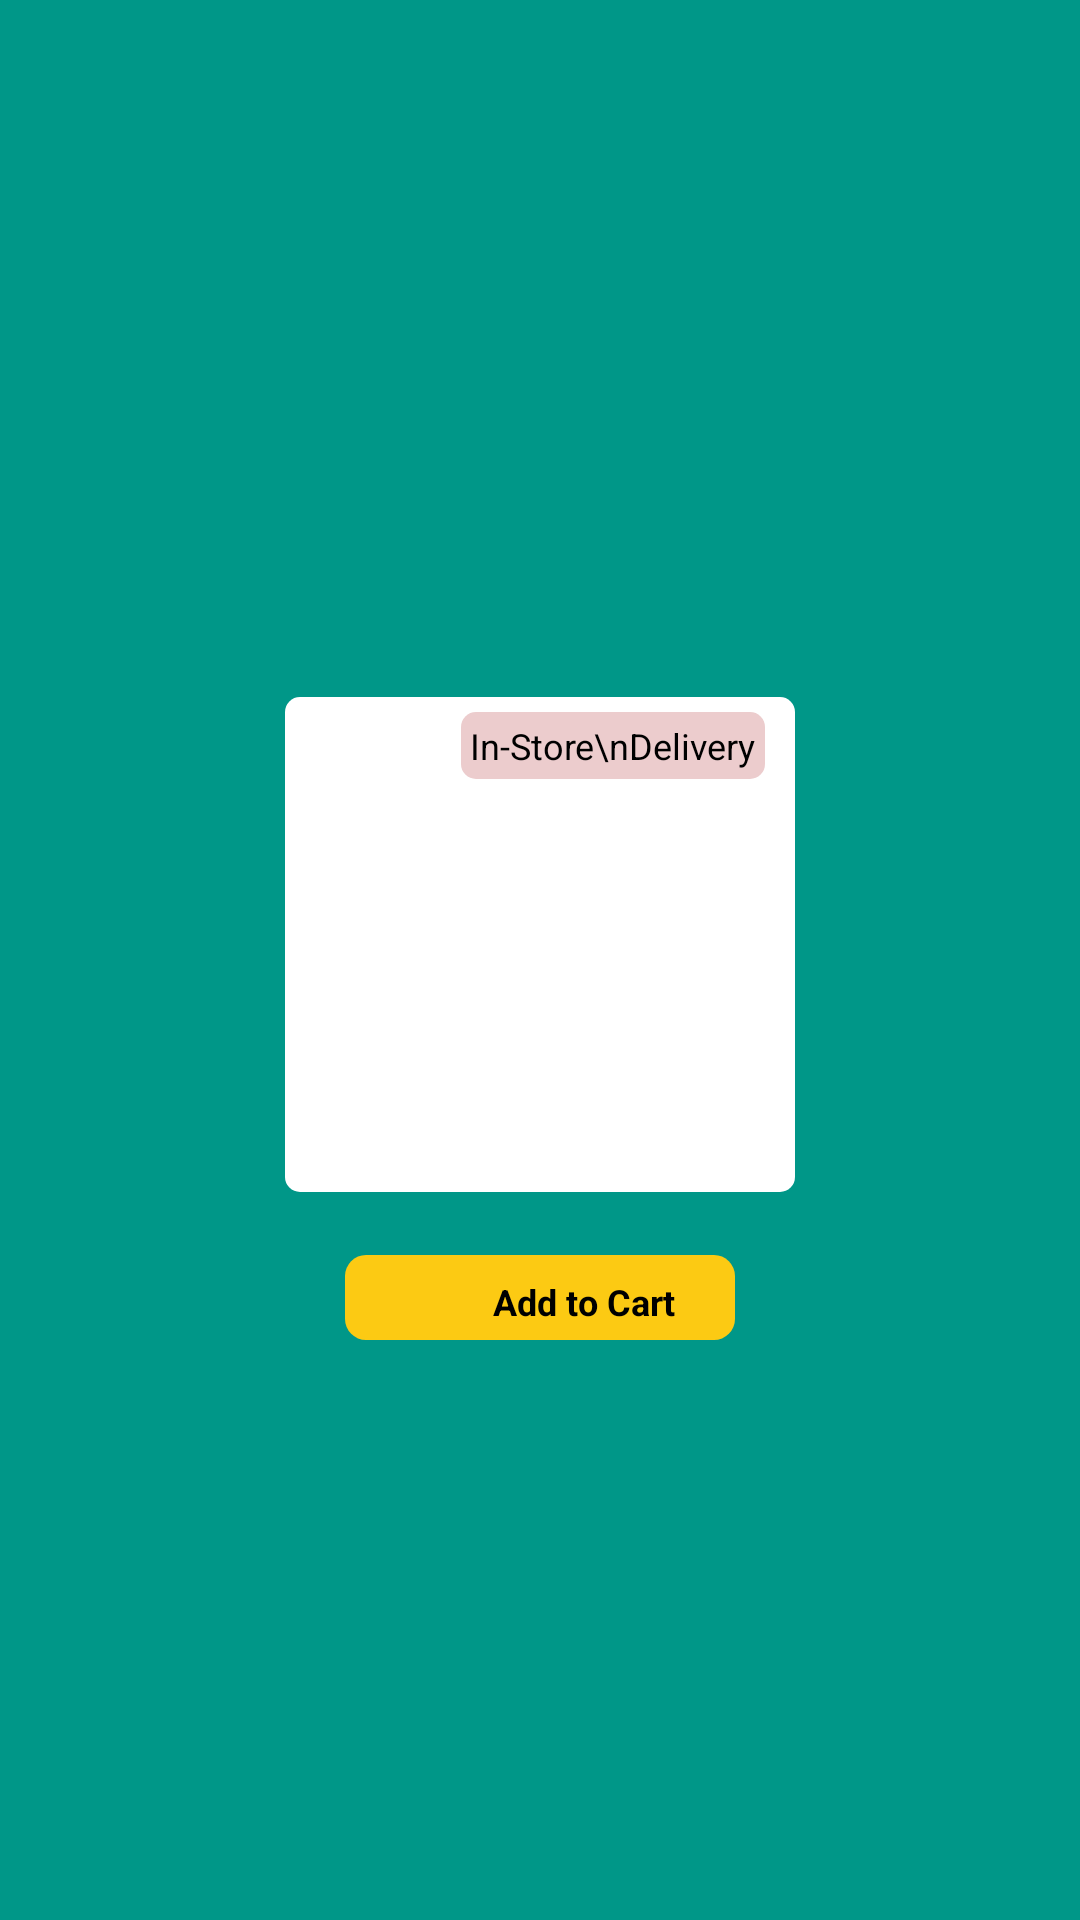

Here is an Android app screen rendered from its layout file. Give the layout XML and the strings, colors and styles it references.
<!-- AndroidManifest.xml: application theme Theme.Design.NoActionBar -->
<!-- res/layout/horizantalview2.xml -->
<?xml version="1.0" encoding="utf-8"?>
<layout>
<RelativeLayout xmlns:android="http://schemas.android.com/apk/res/android"
    android:layout_width="200dp"
    android:layout_height="280dp"
    android:layout_marginStart="15dp"
    android:background="@drawable/recyclerviewbg2">

    <LinearLayout
        android:layout_centerInParent="true"
            android:layout_width="190dp"
            android:layout_height="270dp"
        android:orientation="vertical">

            <TextView
                android:layout_width="match_parent"
                android:layout_height="wrap_content"
                android:layout_marginLeft="10dp"
                android:layout_marginRight="10dp"
                android:layout_marginTop="7dp"
                android:lines="2"
                android:textStyle="bold"
                android:textColor="@color/white"
                android:id="@+id/name2"/>
            <RelativeLayout
                android:layout_width="match_parent"
                android:layout_height="170dp">

                <ImageView
                    android:id="@+id/image2"
                    android:layout_width="match_parent"
                    android:layout_height="match_parent"
                    android:layout_marginLeft="10dp"
                    android:layout_marginTop="5dp"
                    android:layout_marginRight="10dp"
                    android:background="@drawable/imageviewrecycler2" />
                <TextView
                    android:layout_width="wrap_content"
                    android:layout_height="wrap_content"
                    android:text="In-Store\nDelivery"
                    android:textColor="@color/black"
                    android:textSize="12dp"
                    android:background="@drawable/instoredelivery"
                    android:padding="3dp"
                    android:layout_alignParentEnd="true"
                    android:layout_marginEnd="20dp"
                    android:layout_marginTop="10dp"/>
            </RelativeLayout>

            <TextView
                android:layout_width="match_parent"
                android:layout_height="wrap_content"
                android:layout_marginTop="2dp"
                android:layout_marginLeft="10dp"
                android:layout_marginRight="10dp"
                android:id="@+id/cost3"/>


            <RelativeLayout

                android:gravity="center"
                android:layout_gravity="center"
                android:id="@+id/basket"
                android:layout_width="130dp"
                android:layout_height="wrap_content"
                android:background="@drawable/corners">

                <LinearLayout
                    android:layout_width="100dp"
                    android:layout_height="wrap_content"
                    android:orientation="horizontal"
                    android:gravity="center">
                <ImageView
                    android:layout_gravity="center"
                    android:layout_width="30dp"
                    android:layout_height="20dp"
                    android:src="@drawable/cart_blackicon"/>
                <TextView
                    android:layout_gravity="center"
                    android:id="@+id/addCart"
                    android:paddingBottom="7dp"
                    android:layout_width="wrap_content"
                    android:layout_height="wrap_content"
                    android:layout_marginTop="5dp"
                    android:text="Add to Cart"
                    android:textSize="12dp"
                    android:textColor="@color/black"
                    android:textStyle="bold" />
                </LinearLayout>
            </RelativeLayout>

        <LinearLayout
            android:visibility="gone"
            android:id="@+id/addingtocart"
            android:layout_width="130dp"
            android:layout_height="wrap_content"
            android:layout_gravity="center"
            android:gravity="center"
            android:orientation="horizontal">

            <TextView
                android:id="@+id/decrement"
                android:layout_width="27dp"
                android:layout_height="wrap_content"
                android:background="@drawable/circle8"
                android:text="-"
                android:textAlignment="center"
                android:textColor="@color/white"
                android:textSize="20dp"
                android:textStyle="bold" />

            <EditText
                android:id="@+id/numberofitems"
                android:layout_width="38dp"
                android:layout_height="30dp"
                android:layout_marginStart="5dp"
                android:background="@color/white"
                android:text="1"
                android:textAlignment="center"
                android:textColor="@color/black" />

            <TextView
                android:id="@+id/increment"
                android:layout_width="27dp"
                android:layout_height="27dp"
                android:layout_marginStart="5dp"
                android:background="@drawable/circle8"
                android:text="+"
                android:textAlignment="center"
                android:textColor="@color/white"
                android:textSize="20dp"
                android:textStyle="bold" />

        </LinearLayout>
    </LinearLayout>
</RelativeLayout>
</layout>
<!-- resources referenced by this layout -->
<resources>
  <color name="black">#FF000000</color>
  <color name="white">#FFFFFFFF</color>
  <!-- drawable circle8 (drawable) -->
  <?xml version="1.0" encoding="utf-8"?>
  <shape android:shape="rectangle" xmlns:android="http://schemas.android.com/apk/res/android">
      <corners
          android:radius="90dp" />
      <solid android:color="#fcca13"/>
  </shape>
  <!-- drawable corners (drawable) -->
  <?xml version="1.0" encoding="utf-8"?>
  <shape android:shape="rectangle" xmlns:android="http://schemas.android.com/apk/res/android">
      <corners
          android:radius="7dp" />
      <solid android:color="#fcca13"/>
  </shape>
  <!-- drawable imageviewrecycler2 (drawable) -->
  <?xml version="1.0" encoding="utf-8"?>
  <shape android:shape="rectangle" xmlns:android="http://schemas.android.com/apk/res/android">
      <corners
          android:radius="5dp" />
      <solid android:color="@color/white"/>
  </shape>
  <!-- drawable instoredelivery (drawable) -->
  <?xml version="1.0" encoding="utf-8"?>
  <shape android:shape="rectangle" xmlns:android="http://schemas.android.com/apk/res/android">
      <corners
          android:radius="5dp" />
      <solid android:color="#eccccd"/>
  </shape>
  <!-- drawable recyclerviewbg2 (drawable) -->
  <?xml version="1.0" encoding="utf-8"?>
  <shape android:shape="rectangle" xmlns:android="http://schemas.android.com/apk/res/android">
      <solid android:color="@color/label_primary_blue"/>
  </shape>
  <color name="label_primary_blue">#009788</color>
</resources>
